Run: headless pygame with SDL's dummy video driver; simulated clock (each Clock.tick advances the game by its frame time, no real sleeping); random seed 0; keys injected as events and as key.get_pressed() state; no mouse input.
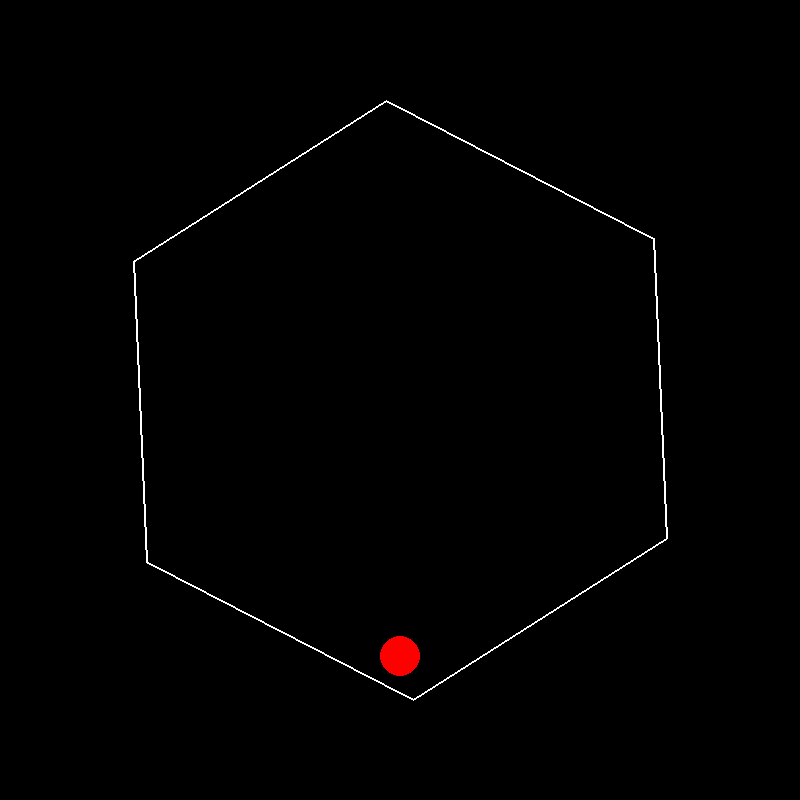
Frame 1 of 4 · flips 1–60 · no input
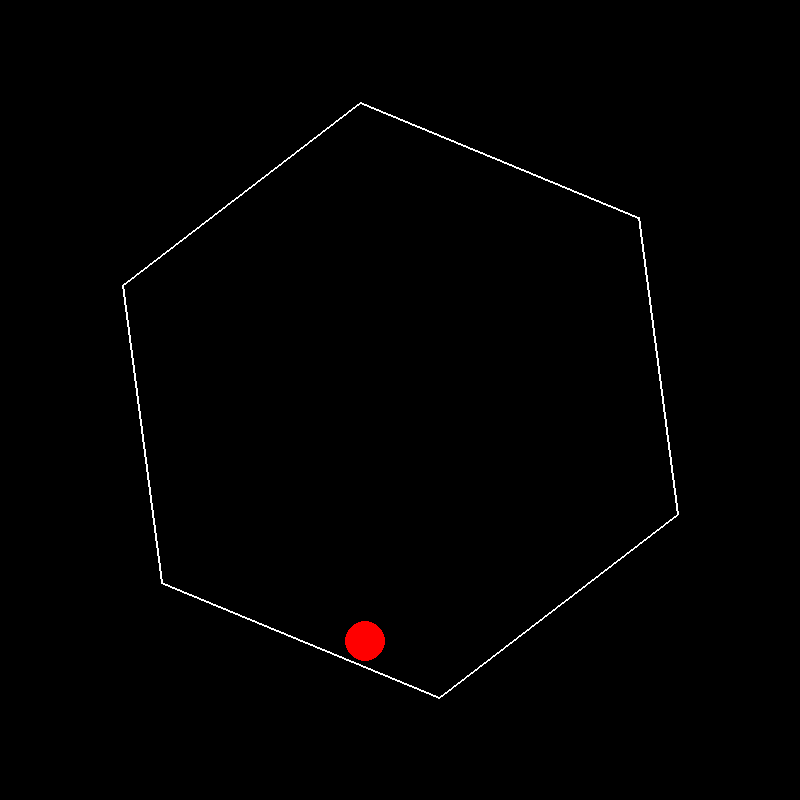
Frame 2 of 4 · flips 61–180 · tapped SPACE, RETURN · held RIGHT (→), D
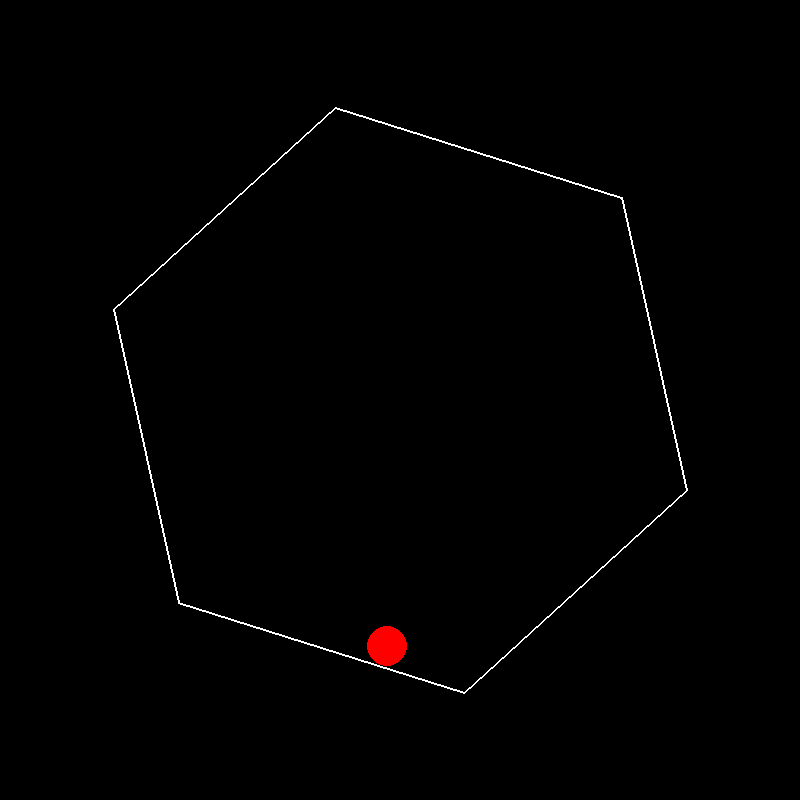
Frame 3 of 4 · flips 181–300 · held DOWN (↓), S
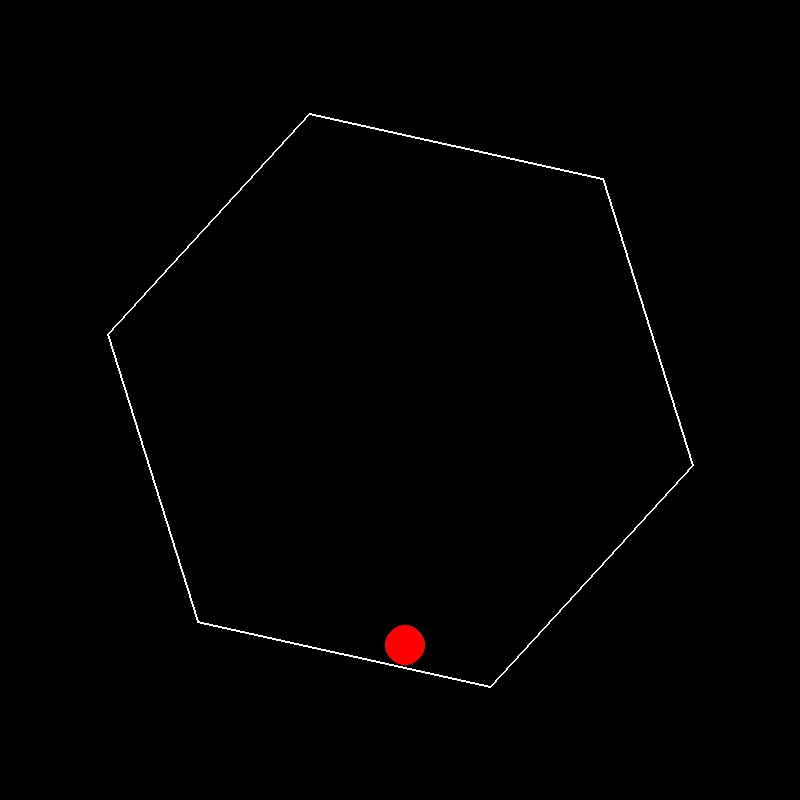
Frame 4 of 4 · flips 301–420 · held LEFT (←), A, UP (↑), W

The pygame program that drew these frames:

import pygame
import math


def closest_point_on_segment(A, B, P):
    ax, ay = A
    bx, by = B
    px, py = P
    abx = bx - ax
    aby = by - ay
    apx = px - ax
    apy = py - ay

    t = (apx * abx + apy * aby) / (abx ** 2 + aby ** 2 + 1e-8)
    t = max(0, min(1, t))
    return ax + t * abx, ay + t * aby


pygame.init()
width, height = 800, 800
screen = pygame.display.set_mode((width, height))
clock = pygame.time.Clock()

# Parâmetros do hexágono
cx, cy = width // 2, height // 2
hex_radius = 300
angle = 0
angle_velocity = 0.5  # Rotação mais lenta (radianos/segundo)

# Parâmetros da bola
ball_radius = 20
ball_x, ball_y = cx, cy - 200
ball_vx, ball_vy = 0, 0

# Parâmetros físicos realistas
gravity = 980  # Aproximadamente 9.8 m/s² (1 pixel = 1 cm)
air_friction = 0.02
cor = 0.8
wall_friction = 0.2

running = True
while running:
    dt = clock.tick(60) / 1000  # Delta time em segundos

    for event in pygame.event.get():
        if event.type == pygame.QUIT:
            running = False

    # Atualização da rotação do hexágono
    angle += angle_velocity * dt
    angle %= 2 * math.pi

    # Atualização da física da bola
    ball_vy += gravity * dt
    ball_vx *= (1 - air_friction * dt)
    ball_vy *= (1 - air_friction * dt)
    ball_x += ball_vx * dt
    ball_y += ball_vy * dt

    # Geração dos vértices do hexágono
    vertices = []
    for i in range(6):
        theta = angle + math.radians(i * 60)
        x = cx + hex_radius * math.cos(theta)
        y = cy + hex_radius * math.sin(theta)
        vertices.append((x, y))

    # Detecção e resposta de colisão
    collision_occurred = False
    for i in range(6):
        p1 = vertices[i]
        p2 = vertices[(i + 1) % 6]

        # Cálculo da normal interna da face
        dx = p2[0] - p1[0]
        dy = p2[1] - p1[1]
        normal = (-dy, dx)
        length = math.hypot(normal[0], normal[1])
        if length == 0:
            continue
        normal = (normal[0] / length, normal[1] / length)

        # Distância da bola até a face
        distance = (ball_x - p1[0]) * normal[0] + (ball_y - p1[1]) * normal[1]

        if distance <= ball_radius and not collision_occurred:
            # Aqui tratamos a colisão como se a parede estivesse fixa,
            # usando diretamente a velocidade da bola.
            dot_product = ball_vx * normal[0] + ball_vy * normal[1]

            if dot_product < 0:
                new_normal = -cor * dot_product
                tangent = (ball_vx - dot_product * normal[0],
                           ball_vy - dot_product * normal[1])

                tangent_magnitude = math.hypot(tangent[0], tangent[1])
                if tangent_magnitude > 0:
                    tangent_normalized = (tangent[0] / tangent_magnitude,
                                          tangent[1] / tangent_magnitude)
                    tangent_scale = max(0, tangent_magnitude * (1 - wall_friction))
                    tangent = (tangent_normalized[0] * tangent_scale,
                               tangent_normalized[1] * tangent_scale)
                else:
                    tangent = (0, 0)

                ball_vx = new_normal * normal[0] + tangent[0]
                ball_vy = new_normal * normal[1] + tangent[1]

                # Correção de posição para evitar penetração
                penetration = ball_radius - distance
                ball_x += normal[0] * penetration
                ball_y += normal[1] * penetration

                collision_occurred = True
                break

    # Renderização
    screen.fill((0, 0, 0))
    pygame.draw.polygon(screen, (255, 255, 255), vertices, 2)
    pygame.draw.circle(screen, (255, 0, 0), (int(ball_x), int(ball_y)), ball_radius)
    pygame.display.flip()

pygame.quit()
